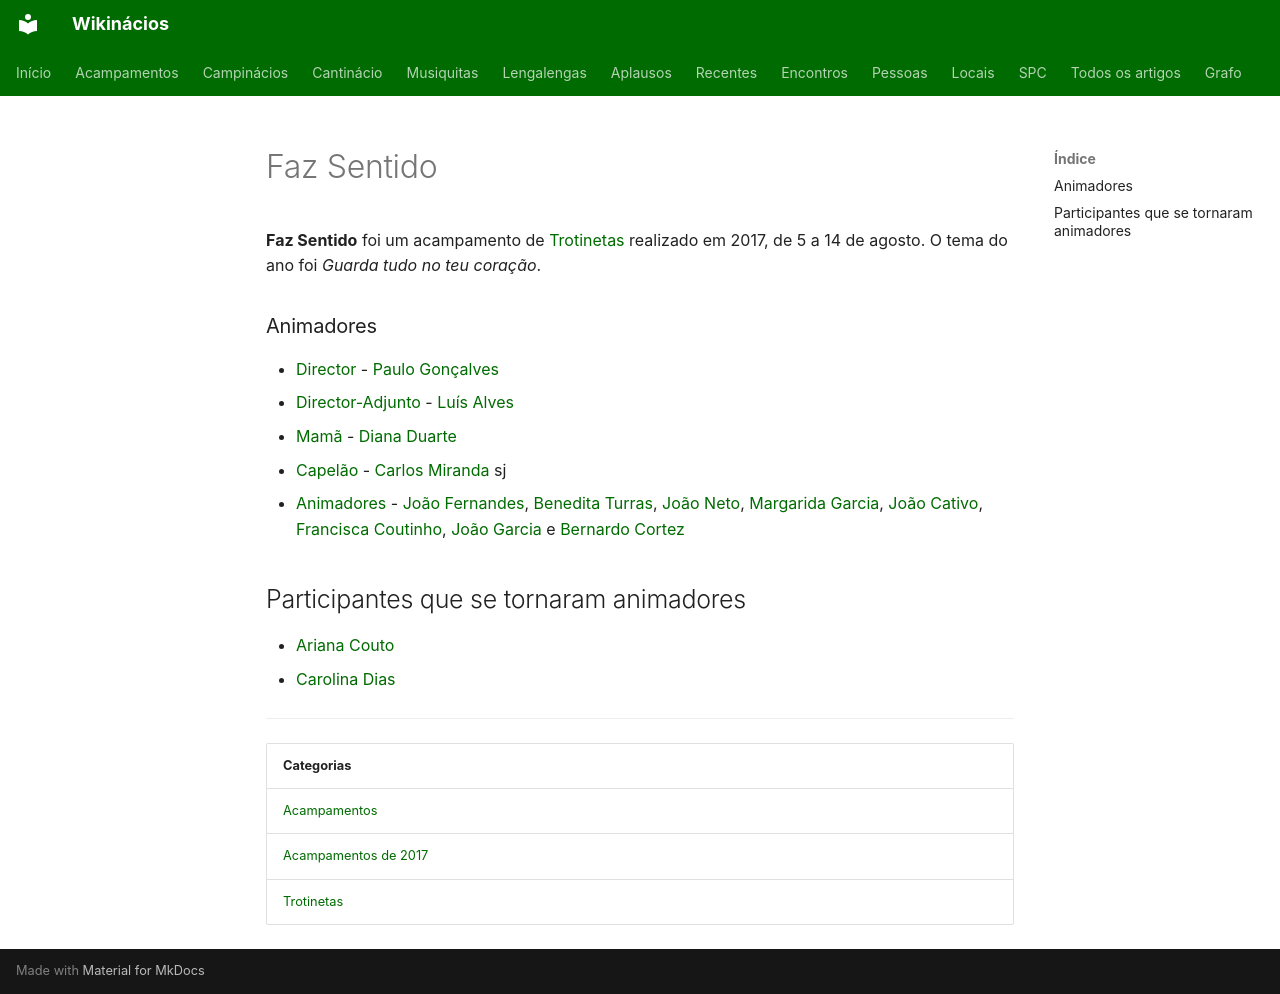

repository: neteinstein/Campinacios · page: Acampamentos/2017/Faz Sentido.html · generator: mkdocs

# Faz Sentido

**Faz Sentido** foi um acampamento de [Trotinetas](../../Categorias/Trotinetas.md) realizado em 2017, de 5 a 14 de agosto. O tema do ano foi *Guarda tudo no teu coração*.

### Animadores

- [Director](../../Cargos/Director.md) - [Paulo Gonçalves](../../Pessoas/P/Paulo%20Gon%C3%A7alves.md)
- [Director-Adjunto](../../Cargos/Director-Adjunto.md) - [Luís Alves](../../Pessoas/L/Lu%C3%ADs%20Alves.md)
- [Mamã](../../Cargos/Mam%C3%A3.md) - [Diana Duarte](../../Pessoas/D/Diana%20Duarte.md)
- [Capelão](../../Cargos/Capel%C3%A3o.md) - [Carlos Miranda](../../Pessoas/C/Carlos%20Miranda.md) sj
- [Animadores](../../Categorias/Animadores.md) - [João Fernandes](../../Pessoas/J/Jo%C3%A3o%20Fernandes.md), [Benedita Turras](../../Pessoas/B/Benedita%20Turras.md), [João Neto](../../Pessoas/J/Jo%C3%A3o%20Neto.md), [Margarida Garcia](../../Pessoas/M/Margarida%20Garcia.md), [João Cativo](../../Pessoas/J/Jo%C3%A3o%20Captivo.md), [Francisca Coutinho](../../Pessoas/F/Francisca%20Coutinho.md), [João Garcia](../../Pessoas/J/Jo%C3%A3o%20Garcia.md) e [Bernardo Cortez](../../Pessoas/B/Bernardo%20Cortez.md)

## Participantes que se tornaram animadores

- [Ariana Couto](../../Pessoas/A/Ariana%20Couto.md)
- [Carolina Dias](../../Pessoas/C/Carolina%20Dias.md)

---

| Categorias |
| --- |
| [Acampamentos](../../Categorias/Acampamentos.md) |
| [Acampamentos de 2017](../../Categorias/Acampamentos%20de%202017.md) |
| [Trotinetas](../../Categorias/Trotinetas.md) |
